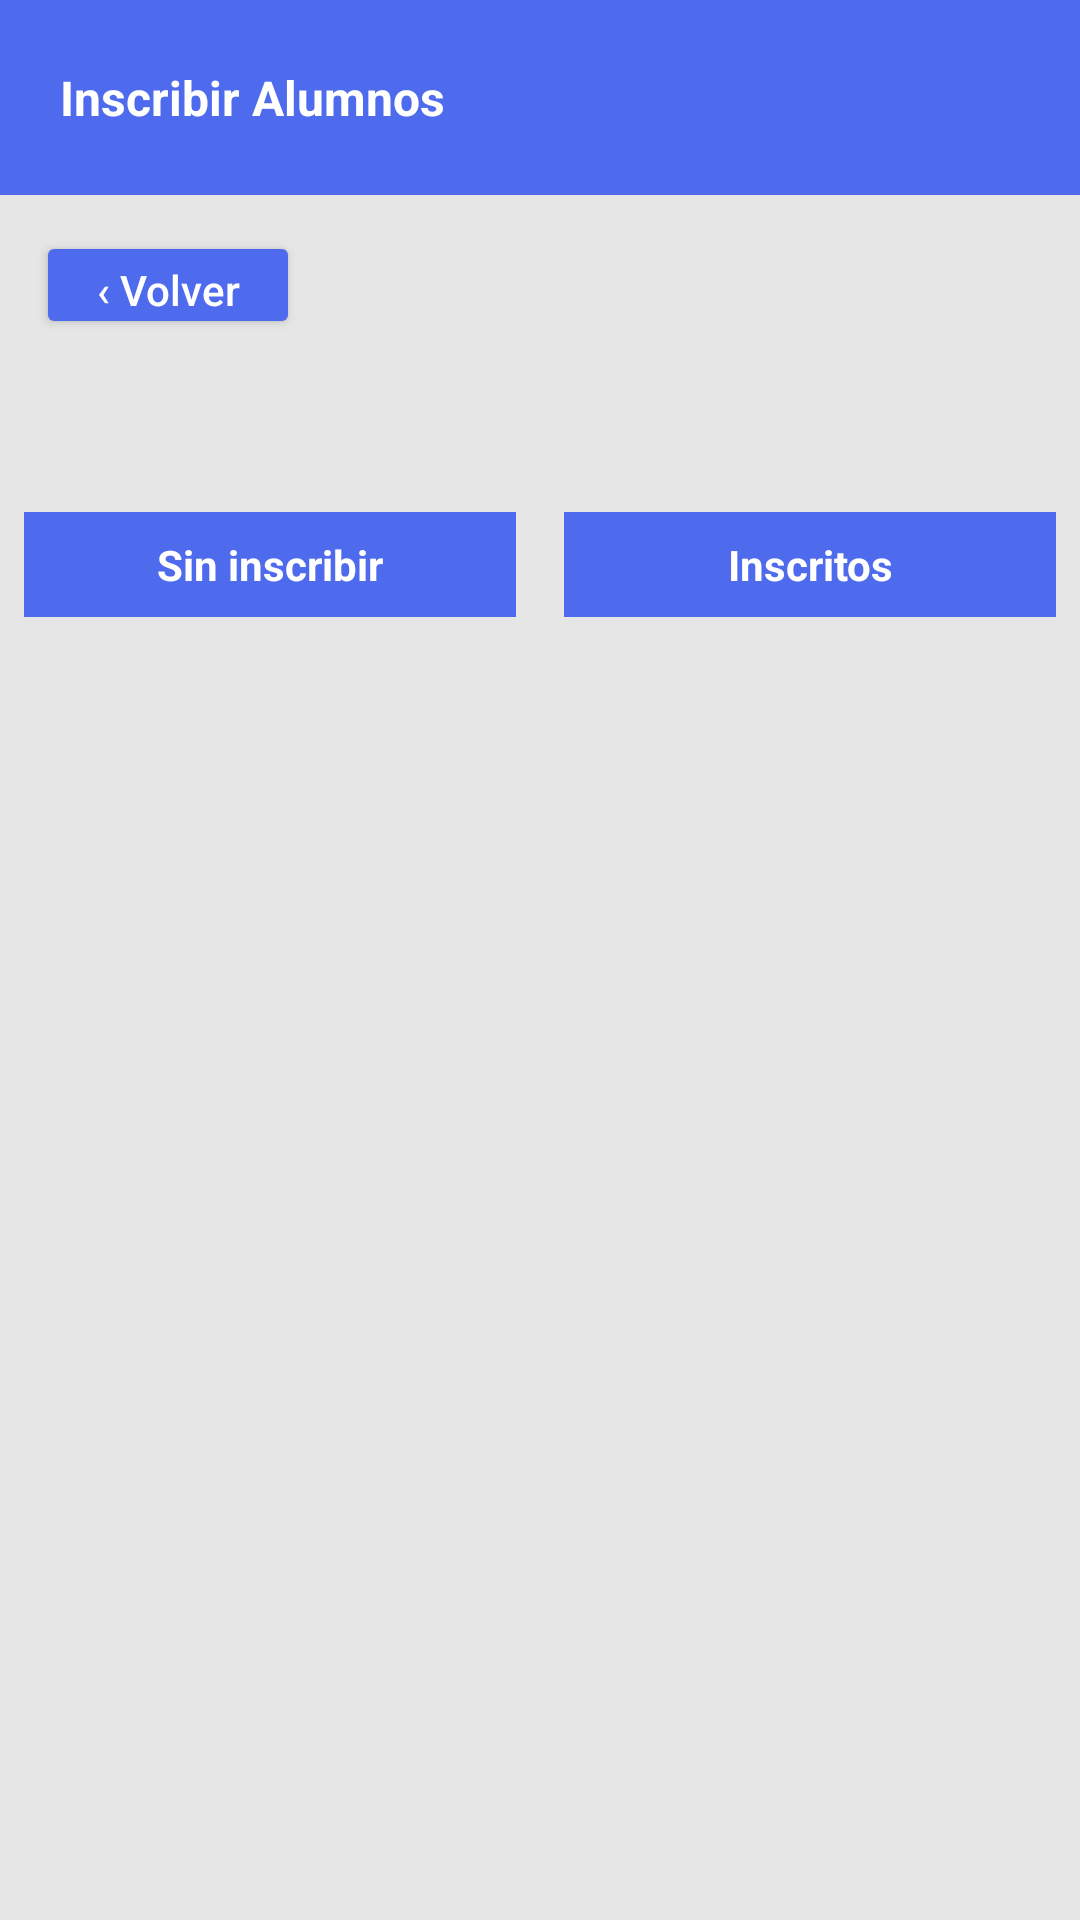

The Android layout XML behind this screen, and the referenced resources:
<!-- AndroidManifest.xml: application theme Theme.ControlAssistance -->
<!-- res/layout/activity_admin_inscribir.xml -->
<?xml version="1.0" encoding="utf-8"?>
<LinearLayout xmlns:android="http://schemas.android.com/apk/res/android"
    android:layout_width="match_parent"
    android:layout_height="match_parent"
    android:orientation="vertical"
    android:background="@color/backgroundGray">

    <RelativeLayout
        android:layout_width="match_parent"
        android:layout_height="65dp"
        android:background="@color/primaryBlue"
        android:paddingStart="20dp"
        android:paddingEnd="20dp">

        <TextView
            android:layout_width="wrap_content"
            android:layout_height="wrap_content"
            android:text="Inscribir Alumnos"
            android:textColor="@android:color/white"
            android:textSize="16sp"
            android:textStyle="bold"
            android:layout_centerVertical="true"/>
    </RelativeLayout>

    <Button
        android:id="@+id/btnVolverInscribir"
        android:layout_width="wrap_content"
        android:layout_height="36dp"
        android:text="‹ Volver"
        android:backgroundTint="@color/primaryBlue"
        android:textColor="@android:color/white"
        android:textAllCaps="false"
        android:layout_margin="12dp"/>

    <TextView
        android:id="@+id/tvTituloInscribir"
        android:layout_width="match_parent"
        android:layout_height="wrap_content"
        android:textSize="16sp"
        android:textStyle="bold"
        android:gravity="center"
        android:padding="8dp"/>

    <LinearLayout
        android:layout_width="match_parent"
        android:layout_height="match_parent"
        android:orientation="horizontal">

        <ScrollView
            android:layout_width="0dp"
            android:layout_height="match_parent"
            android:layout_weight="1"
            android:padding="8dp">

            <LinearLayout
                android:layout_width="match_parent"
                android:layout_height="wrap_content"
                android:orientation="vertical">

                <TextView
                    android:layout_width="match_parent"
                    android:layout_height="wrap_content"
                    android:text="Sin inscribir"
                    android:textStyle="bold"
                    android:gravity="center"
                    android:padding="8dp"
                    android:background="@color/primaryBlue"
                    android:textColor="@android:color/white"/>

                <LinearLayout
                    android:id="@+id/llSinInscribir"
                    android:layout_width="match_parent"
                    android:layout_height="wrap_content"
                    android:orientation="vertical"
                    android:padding="4dp"/>
            </LinearLayout>
        </ScrollView>

        <ScrollView
            android:layout_width="0dp"
            android:layout_height="match_parent"
            android:layout_weight="1"
            android:padding="8dp">

            <LinearLayout
                android:layout_width="match_parent"
                android:layout_height="wrap_content"
                android:orientation="vertical">

                <TextView
                    android:layout_width="match_parent"
                    android:layout_height="wrap_content"
                    android:text="Inscritos"
                    android:textStyle="bold"
                    android:gravity="center"
                    android:padding="8dp"
                    android:background="@color/primaryBlue"
                    android:textColor="@android:color/white"/>

                <LinearLayout
                    android:id="@+id/llInscritos"
                    android:layout_width="match_parent"
                    android:layout_height="wrap_content"
                    android:orientation="vertical"
                    android:padding="4dp"/>
            </LinearLayout>
        </ScrollView>

    </LinearLayout>

</LinearLayout>
<!-- resources referenced by this layout -->
<resources>
  <color name="backgroundGray">#E6E6E6</color>
  <color name="primaryBlue">#4F6BED</color>
  <style name="Theme.ControlAssistance" parent="Base.Theme.ControlAssistance" />
  <style name="Base.Theme.ControlAssistance" parent="Theme.Material3.DayNight.NoActionBar">
          
          
      </style>
</resources>
